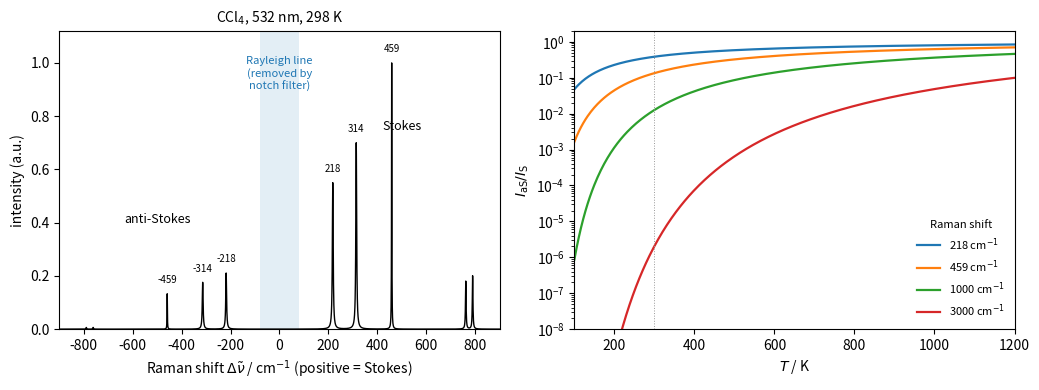

Source code (Python):
"""Left: simulated Raman spectrum of liquid CCl4 excited at 532 nm and 298 K, showing the
Stokes and anti-Stokes lines symmetric about the (filtered) Rayleigh line; relative Stokes
intensities are schematic, anti-Stokes lines are scaled by the Boltzmann and nu^4 factors.
Right: anti-Stokes/Stokes intensity ratio as a function of temperature for several Raman
shifts, I_aS/I_S = ((nu0 + dnu)/(nu0 - dnu))^4 exp(-h c dnu / (kB T))."""

import numpy as np
import matplotlib.pyplot as plt

h, c, kB = 6.62607015e-34, 2.99792458e10, 1.380649e-23
nu0 = 1e7 / 532.0  # cm-1
T0 = 298.15
modes = [(218, 0.55, 4), (314, 0.70, 4), (459, 1.0, 1.5), (762, 0.18, 3), (790, 0.20, 3)]


def ratio(d, T):
    return ((nu0 + d) / (nu0 - d))**4 * np.exp(-h * c * d / (kB * T))


x = np.linspace(-900, 900, 3601)
y = np.zeros_like(x)
for d, s, w in modes:
    lor = lambda x0: (w / 2)**2 / ((x - x0)**2 + (w / 2)**2)
    y += s * lor(d) + s * ratio(d, T0) * lor(-d)

fig, axes = plt.subplots(1, 2, figsize=(10.5, 4.0))
ax = axes[0]
ax.plot(x, y, color="k", lw=1.0)
ax.axvspan(-80, 80, color="C0", alpha=0.12, lw=0)
ax.text(0, 0.9, "Rayleigh line\n(removed by\nnotch filter)", ha="center", fontsize=8, color="C0")
ax.text(500, 0.75, "Stokes", ha="center", fontsize=9)
ax.text(-500, 0.4, "anti-Stokes", ha="center", fontsize=9)
for d, s, w in modes[:3]:
    ax.text(d, s + 0.04, f"{d}", ha="center", fontsize=7)
    ax.text(-d, s * ratio(d, T0) + 0.04, f"-{d}", ha="center", fontsize=7)
ax.set_xlim(-900, 900)
ax.set_ylim(0, 1.12)
ax.set_xlabel(r"Raman shift $\Delta\tilde\nu$ / cm$^{-1}$ (positive = Stokes)")
ax.set_ylabel("intensity (a.u.)")
ax.set_title("CCl$_4$, 532 nm, 298 K", fontsize=10)

ax = axes[1]
T = np.linspace(100, 1200, 400)
for d, col in zip([218, 459, 1000, 3000], ["C0", "C1", "C2", "C3"]):
    ax.semilogy(T, ratio(d, T), color=col, lw=1.6, label=f"{d} cm$^{{-1}}$")
ax.axvline(T0, color="0.6", lw=0.7, ls=":")
ax.set_xlim(100, 1200)
ax.set_ylim(1e-8, 2)
ax.set_xlabel(r"$T$ / K")
ax.set_ylabel(r"$I_{\mathrm{aS}}/I_{\mathrm{S}}$")
ax.legend(frameon=False, fontsize=8, title="Raman shift", title_fontsize=8, loc="lower right")
fig.tight_layout()
